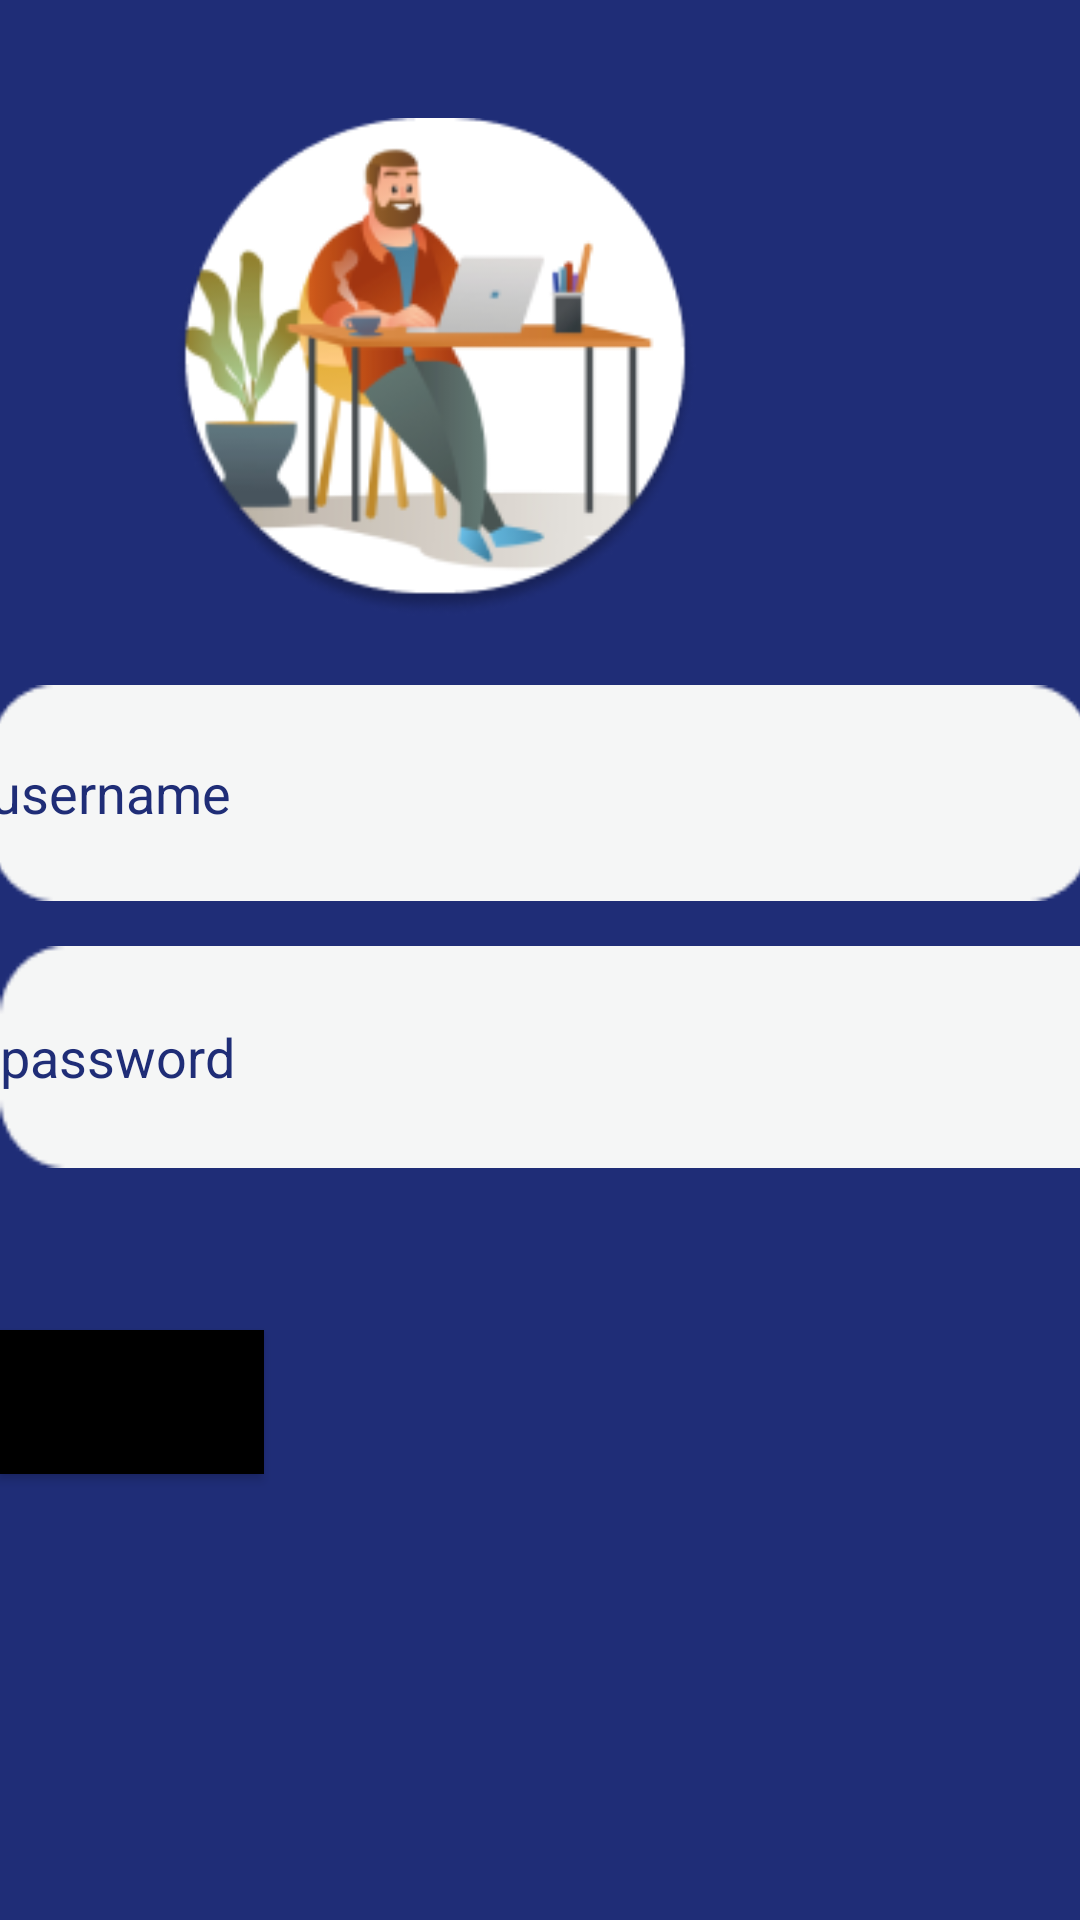

Write the Android layout XML for this screen, with the resource values it uses.
<!-- AndroidManifest.xml: application theme Theme.ABSENSI_APLIKASI -->
<!-- res/layout/activity_login.xml -->
<?xml version="1.0" encoding="utf-8"?>
<androidx.constraintlayout.widget.ConstraintLayout xmlns:android="http://schemas.android.com/apk/res/android"
    xmlns:app="http://schemas.android.com/apk/res-auto"
    xmlns:tools="http://schemas.android.com/tools"
    android:layout_width="match_parent"
    android:layout_height="match_parent"
    android:background="@color/purple_90"
    tools:context=".LoginActivity">


    <ImageView
        android:id="@+id/imageView"
        android:layout_width="174dp"
        android:layout_height="166dp"
        android:layout_marginEnd="128dp"
        android:layout_marginBottom="60dp"
        android:background="@drawable/depan"
        app:layout_constraintBottom_toBottomOf="parent"
        app:layout_constraintEnd_toEndOf="parent"
        app:layout_constraintTop_toTopOf="parent"
        app:layout_constraintVertical_bias="0.095"
        tools:ignore="MissingConstraints" />

    <EditText
        android:id="@+id/editText2"
        android:layout_width="367dp"
        android:layout_height="72dp"
        android:layout_marginBottom="100dp"
        android:background="@drawable/bg_depan"
        android:hint="username"
        android:textColor="@color/black"
        android:textColorHint="@color/purple_90"
        android:imeOptions="actionNext"
        android:inputType="text"
        android:maxLines="1"
        android:singleLine="true"
        app:layout_constraintBottom_toBottomOf="parent"
        app:layout_constraintEnd_toEndOf="parent"
        app:layout_constraintStart_toStartOf="parent"
        app:layout_constraintTop_toTopOf="parent"
        app:layout_constraintVertical_bias="0.488"
        tools:ignore="MissingConstraints" />

    <EditText
        android:id="@+id/editText"
        android:layout_width="383dp"
        android:layout_height="74dp"
        android:background="@drawable/bg_depan"
        android:hint="password"
        android:textColor="@color/black"
        android:textColorHint="@color/purple_90"
        app:layout_constraintBottom_toBottomOf="parent"
        app:layout_constraintTop_toTopOf="parent"
        app:layout_constraintVertical_bias="0.557"
        tools:ignore="MissingConstraints"
        tools:layout_editor_absoluteX="14dp" />

    <Button
        android:id="@+id/tvForgotPassword"
        android:layout_width="wrap_content"
        android:layout_height="wrap_content"
        android:layout_gravity="end"
        android:background="@color/black"
        android:hint="Masuk"
        android:textColor="@color/black"
        android:textSize="14sp"
        android:textStyle="bold"
        app:layout_constraintBottom_toBottomOf="parent"
        app:layout_constraintTop_toTopOf="parent"
        app:layout_constraintVertical_bias="0.749"
        tools:ignore="MissingConstraints"
        tools:layout_editor_absoluteX="249dp" />


</androidx.constraintlayout.widget.ConstraintLayout>
<!-- resources referenced by this layout -->
<resources>
  <color name="black">#FF000000</color>
  <color name="purple_90">#FF1F2D77</color>
  <!-- drawable bg_depan: png bitmap (drawable, 1017 bytes) -->
  <!-- drawable depan: png bitmap (drawable, 24833 bytes) -->
  <style name="Theme.ABSENSI_APLIKASI" parent="Theme.MaterialComponents.DayNight.DarkActionBar">
          
          <item name="colorPrimary">@color/purple_500</item>
          <item name="colorPrimaryVariant">@color/purple_700</item>
          <item name="colorOnPrimary">@color/white</item>
          
          <item name="colorSecondary">@color/teal_200</item>
          <item name="colorSecondaryVariant">@color/teal_700</item>
          <item name="colorOnSecondary">@color/black</item>
          
          <item name="android:statusBarColor" tools:targetApi="l">?attr/colorPrimaryVariant</item>
          
      </style>
  <color name="purple_500">#FF6200EE</color>
  <color name="purple_700">#FF3700B3</color>
  <color name="white">#FFFFFFFF</color>
  <color name="teal_200">#FF03DAC5</color>
  <color name="teal_700">#FF018786</color>
</resources>
